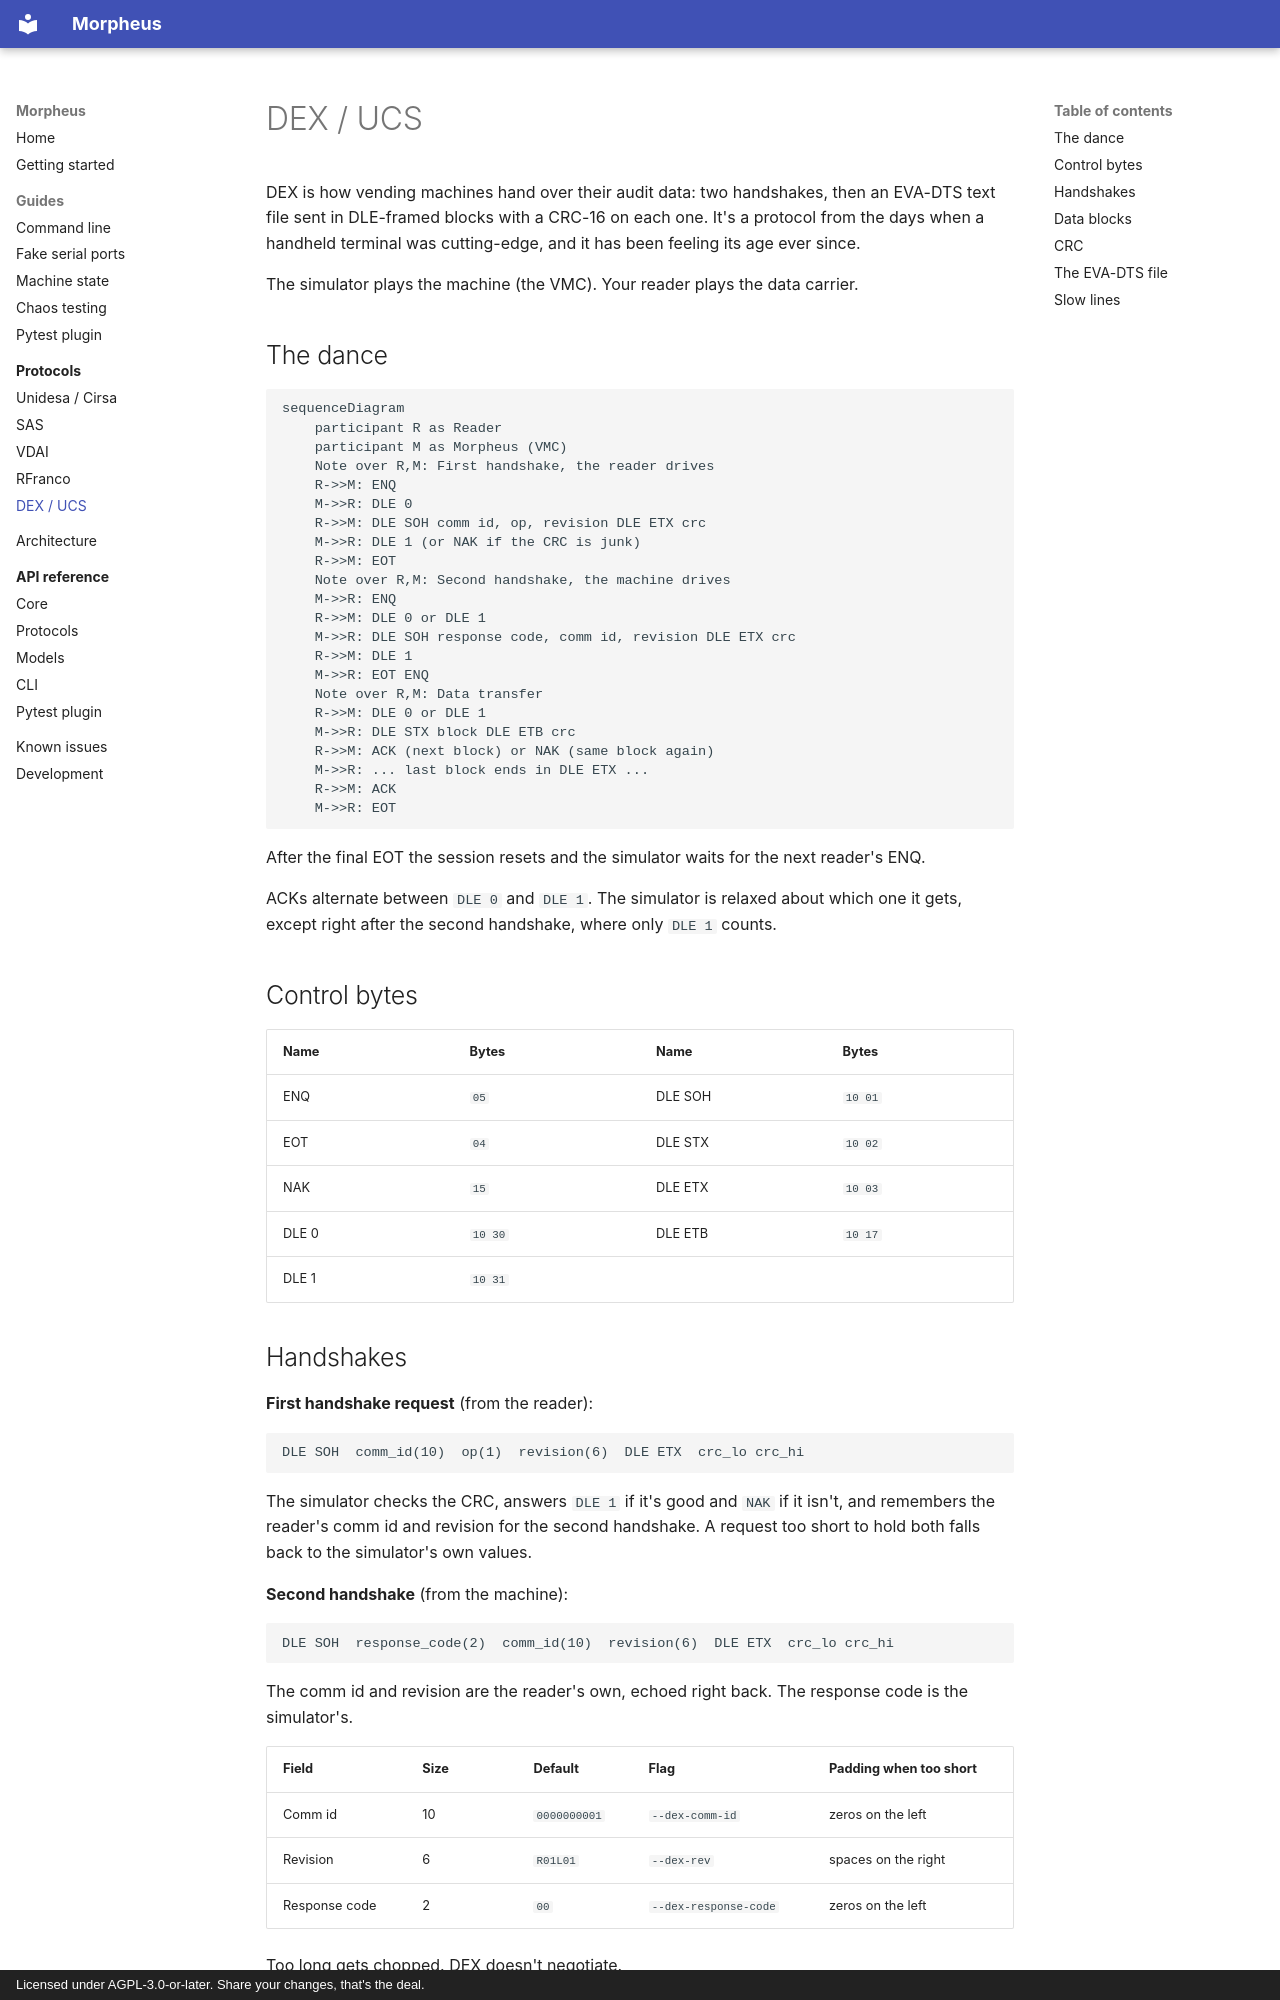

repository: well-it-wasnt-me/Morpheus · page: protocols/dex/index.html · generator: mkdocs · copyright: Licensed under AGPL-3.0-or-later. Share your changes, that's the deal.

# DEX / UCS

DEX is how vending machines hand over their audit data: two handshakes, then an EVA-DTS text file sent in
DLE-framed blocks with a CRC-16 on each one. It's a protocol from the days when a handheld terminal was
cutting-edge, and it has been feeling its age ever since.

The simulator plays the machine (the VMC). Your reader plays the data carrier.

## The dance

```mermaid
sequenceDiagram
    participant R as Reader
    participant M as Morpheus (VMC)
    Note over R,M: First handshake, the reader drives
    R->>M: ENQ
    M->>R: DLE 0
    R->>M: DLE SOH comm id, op, revision DLE ETX crc
    M->>R: DLE 1 (or NAK if the CRC is junk)
    R->>M: EOT
    Note over R,M: Second handshake, the machine drives
    M->>R: ENQ
    R->>M: DLE 0 or DLE 1
    M->>R: DLE SOH response code, comm id, revision DLE ETX crc
    R->>M: DLE 1
    M->>R: EOT ENQ
    Note over R,M: Data transfer
    R->>M: DLE 0 or DLE 1
    M->>R: DLE STX block DLE ETB crc
    R->>M: ACK (next block) or NAK (same block again)
    M->>R: ... last block ends in DLE ETX ...
    R->>M: ACK
    M->>R: EOT
```

After the final EOT the session resets and the simulator waits for the next reader's ENQ.

ACKs alternate between `DLE 0` and `DLE 1`. The simulator is relaxed about which one it gets, except right
after the second handshake, where only `DLE 1` counts.

## Control bytes

| Name    | Bytes      | Name    | Bytes      |
|---------|------------|---------|------------|
| ENQ     | `05`       | DLE SOH | `10 01`    |
| EOT     | `04`       | DLE STX | `10 02`    |
| NAK     | `15`       | DLE ETX | `10 03`    |
| DLE 0   | `10 30`    | DLE ETB | `10 17`    |
| DLE 1   | `10 31`    |         |            |

## Handshakes

**First handshake request** (from the reader):

```text
DLE SOH  comm_id(10)  op(1)  revision(6)  DLE ETX  crc_lo crc_hi
```

The simulator checks the CRC, answers `DLE 1` if it's good and `NAK` if it isn't, and remembers the reader's
comm id and revision for the second handshake. A request too short to hold both falls back to the simulator's
own values.

**Second handshake** (from the machine):

```text
DLE SOH  response_code(2)  comm_id(10)  revision(6)  DLE ETX  crc_lo crc_hi
```

The comm id and revision are the reader's own, echoed right back. The response code is the simulator's.

| Field         | Size | Default      | Flag                  | Padding when too short       |
|---------------|------|--------------|-----------------------|------------------------------|
| Comm id       | 10   | `0000000001` | `--dex-comm-id`       | zeros on the left            |
| Revision      | 6    | `R01L01`     | `--dex-rev`           | spaces on the right          |
| Response code | 2    | `00`         | `--dex-response-code` | zeros on the left            |

Too long gets chopped. DEX doesn't negotiate.
